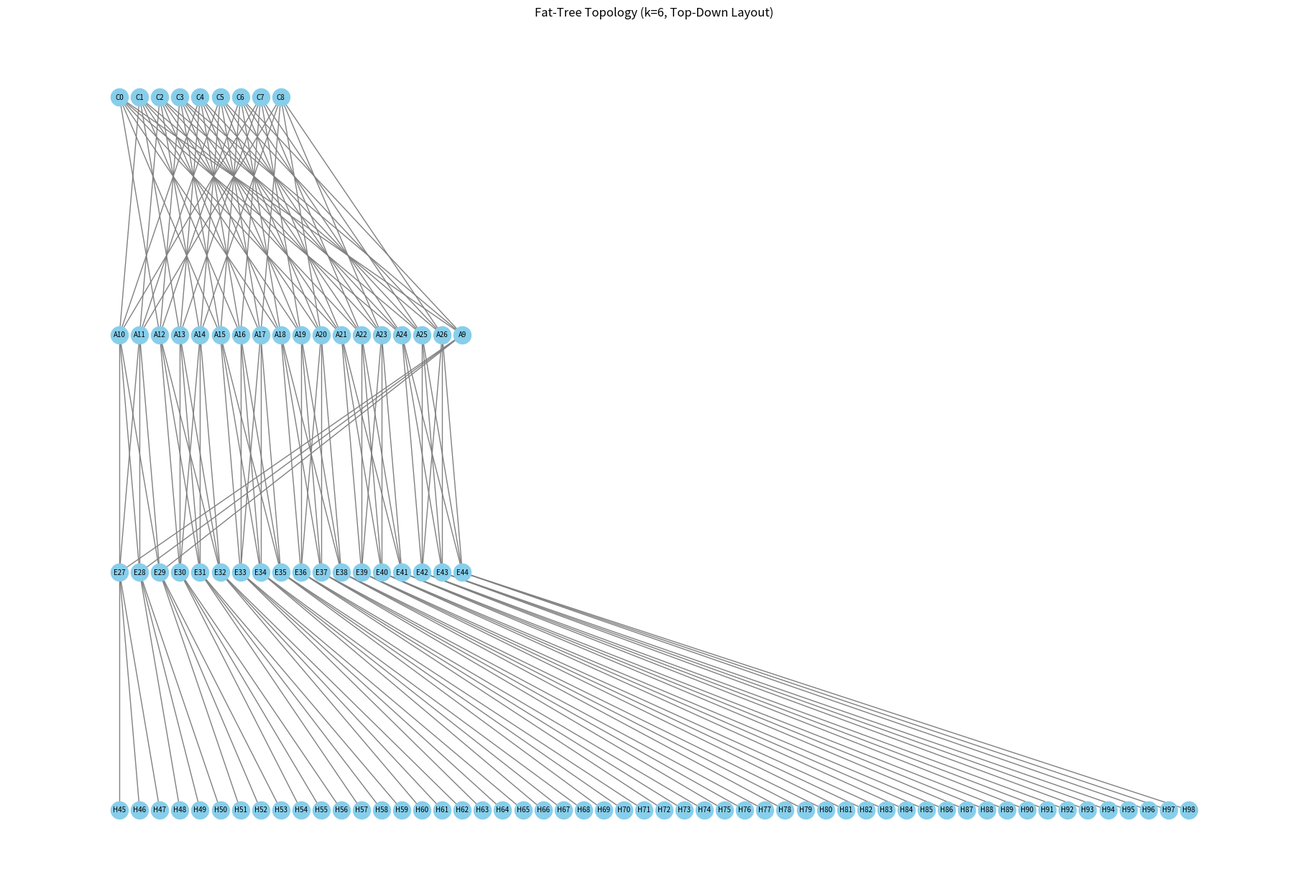

Write the Python code that produced this figure.
import matplotlib.pyplot as plt
import networkx as nx

# Fat-tree parameters for k=6
k = 6
pods = k
agg_per_pod = k // 2
edge_per_pod = k // 2
core_switches = (k // 2) ** 2
aggr_switches = pods * agg_per_pod
edge_switches = pods * edge_per_pod
hosts_per_edge = k // 2
total_hosts = edge_switches * hosts_per_edge

# ID assignment
core_start = 0
aggr_start = core_switches
edge_start = aggr_start + aggr_switches
host_start = edge_start + edge_switches

# Create the graph
G = nx.Graph()

# Add core switches
for i in range(core_switches):
    G.add_node(f'C{i}', layer='core')

# Add aggregation switches and connect to core
for pod in range(pods):
    for i in range(agg_per_pod):
        aggr_id = aggr_start + pod * agg_per_pod + i
        G.add_node(f'A{aggr_id}', layer='aggregation')
        for j in range(k // 2):
            core_id = j * (k // 2) + i
            G.add_edge(f'A{aggr_id}', f'C{core_id}')

# Add edge switches and connect to aggregation
for pod in range(pods):
    for i in range(edge_per_pod):
        edge_id = edge_start + pod * edge_per_pod + i
        G.add_node(f'E{edge_id}', layer='edge')
        for j in range(agg_per_pod):
            aggr_id = aggr_start + pod * agg_per_pod + j
            G.add_edge(f'E{edge_id}', f'A{aggr_id}')

# Add hosts and connect to edge switches
host_id = host_start
for pod in range(pods):
    for i in range(edge_per_pod):
        edge_id = edge_start + pod * edge_per_pod + i
        for h in range(hosts_per_edge):
            G.add_node(f'H{host_id}', layer='host')
            G.add_edge(f'H{host_id}', f'E{edge_id}')
            host_id += 1
# Create a layered layout manually: top-down from Core to Host
layer_map = {'core': 0, 'aggregation': 1, 'edge': 2, 'host': 3}

# Update node attributes with layer info
for node in G.nodes:
    if node.startswith('C'):
        G.nodes[node]['layer'] = layer_map['core']
    elif node.startswith('A'):
        G.nodes[node]['layer'] = layer_map['aggregation']
    elif node.startswith('E'):
        G.nodes[node]['layer'] = layer_map['edge']
    elif node.startswith('H'):
        G.nodes[node]['layer'] = layer_map['host']

# Determine position layout manually
pos = {}
x_offsets = {'core': 0, 'aggregation': 0, 'edge': 0, 'host': 0}
layer_counts = {'core': 0, 'aggregation': 0, 'edge': 0, 'host': 0}

# Assign x-positions to spread nodes in each layer evenly
spacing = 2
for node in sorted(G.nodes):
    layer = G.nodes[node]['layer']
    x = layer_counts[list(layer_map.keys())[layer]] * spacing
    y = -layer  # top-down layout
    pos[node] = (x, y)
    layer_counts[list(layer_map.keys())[layer]] += 1

# Draw the graph
plt.figure(figsize=(18, 12))
nx.draw(G, pos, with_labels=True, node_size=300, font_size=7, node_color="skyblue", edge_color="gray")
plt.title("Fat-Tree Topology (k=6, Top-Down Layout)")
plt.axis('off')
plt.show()
